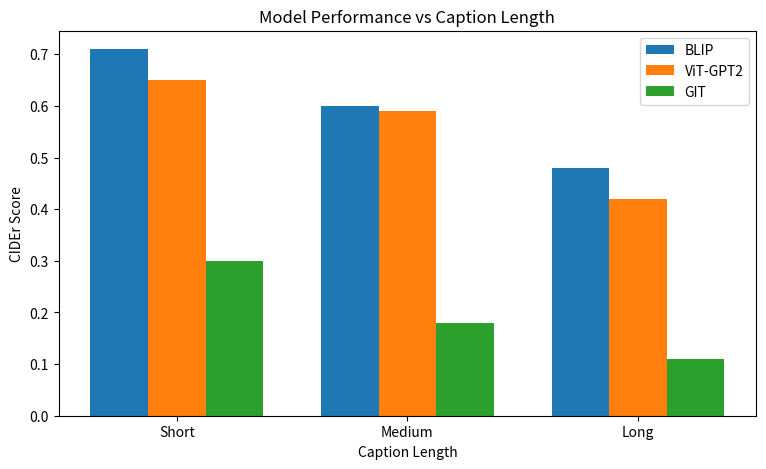

Here is the Python script that generated this plot: (Note: this script raises an exception after producing the figure.)
import json
import matplotlib.pyplot as plt
import numpy as np
from pathlib import Path

ANNOTATION_FILE = "annotations/captions_validation.jsonl"

short = []
medium = []
long = []

try:
    with open(ANNOTATION_FILE) as f:
        for line in f:
            data = json.loads(line)

            caption = data["captions"][0]
            length = len(caption.split())

            if length <= 8:
                short.append(length)
            elif length <= 15:
                medium.append(length)
            else:
                long.append(length)

    print("Short captions:", len(short))
    print("Medium captions:", len(medium))
    print("Long captions:", len(long))
except FileNotFoundError:
    # The plot can still be generated without the dataset file.
    print(f"Note: '{ANNOTATION_FILE}' not found; skipping caption-length counts.")


# Example scores from your training logs
blip_scores = [0.71, 0.60, 0.48]
vit_scores = [0.65, 0.59, 0.42]
git_scores = [0.30, 0.18, 0.11]

labels = ["Short", "Medium", "Long"]

x = np.arange(len(labels))
width = 0.25

plt.figure(figsize=(9,5))

plt.bar(x - width, blip_scores, width, label="BLIP")
plt.bar(x, vit_scores, width, label="ViT-GPT2")
plt.bar(x + width, git_scores, width, label="GIT")

plt.xlabel("Caption Length")
plt.ylabel("CIDEr Score")
plt.title("Model Performance vs Caption Length")

plt.xticks(x, labels)

plt.legend()

out_path = Path(__file__).resolve().parent / "caption_length_analysis.png"
plt.savefig(out_path, dpi=300, bbox_inches="tight")

plt.close()
